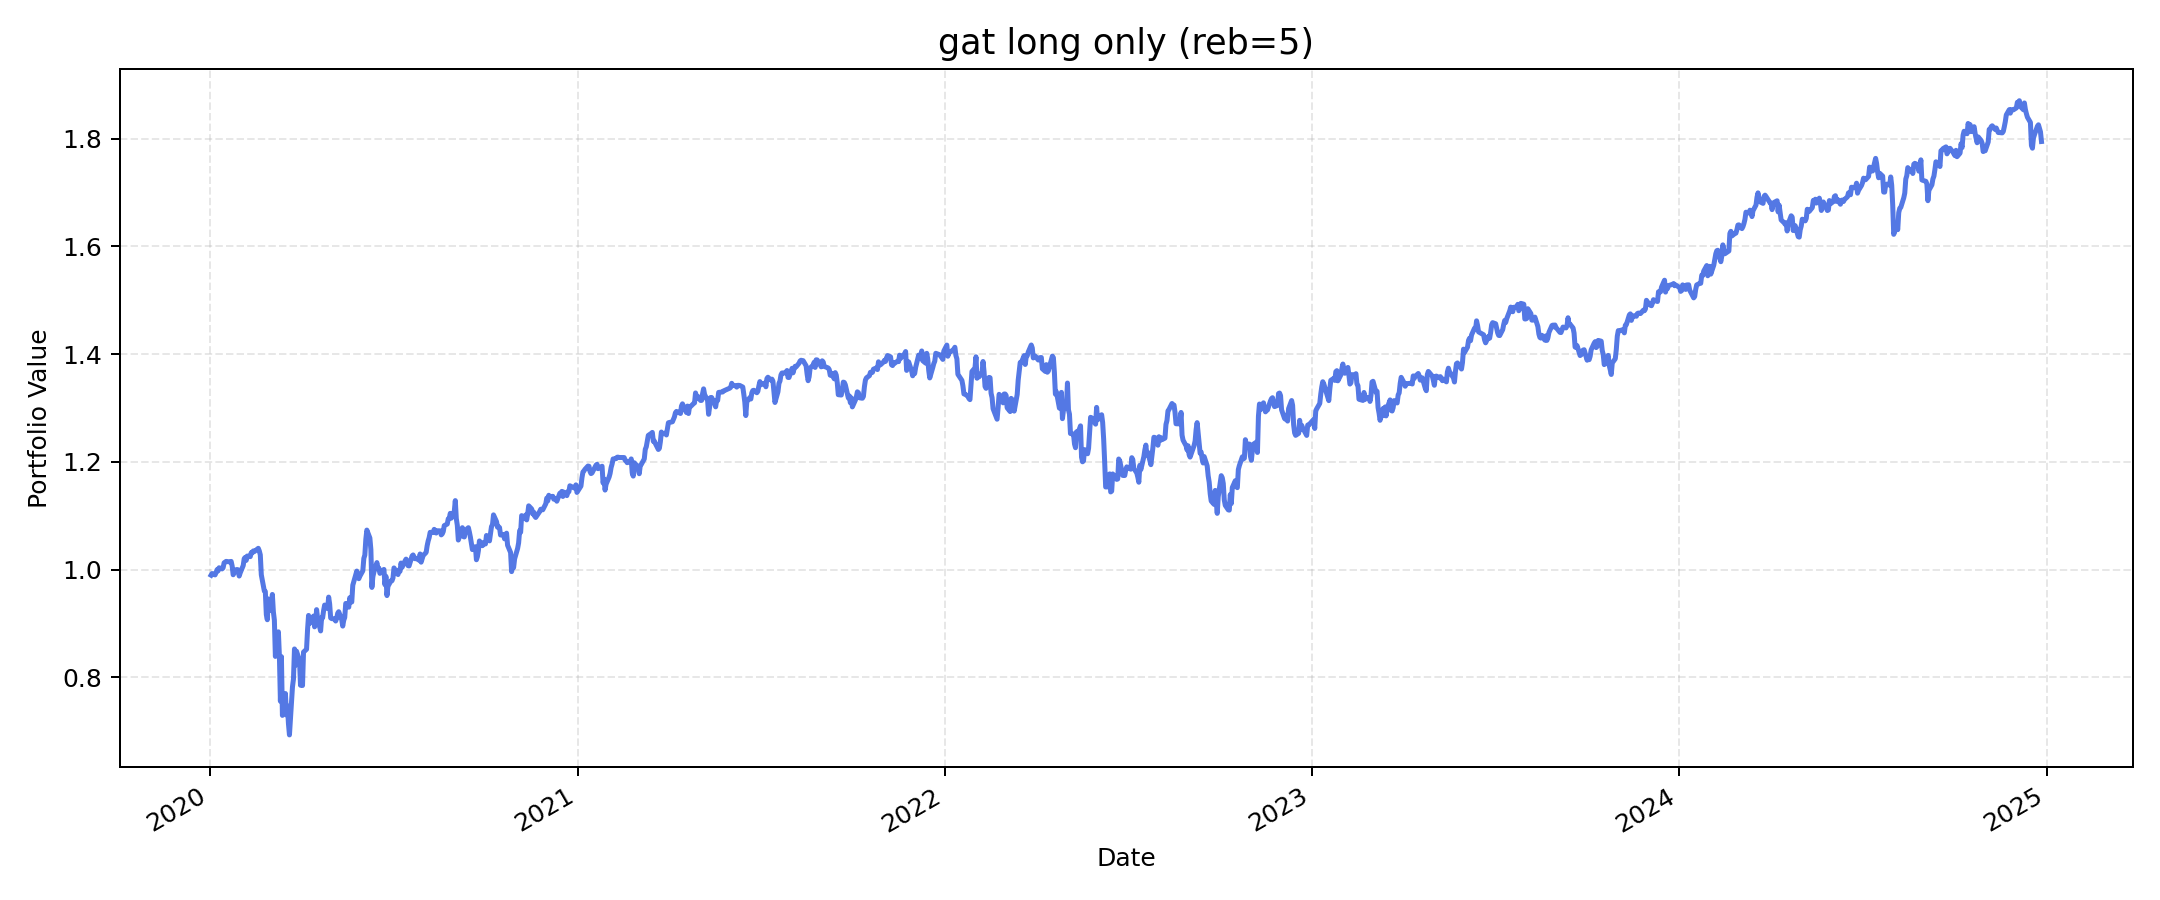

Values plotted in this chart, from the file beside it:
, value
2020-01-02, 0.9897
2020-01-03, 0.9929
2020-01-06, 0.9903
2020-01-07, 0.9947
2020-01-08, 1
2020-01-09, 0.9978
2020-01-10, 1.004
2020-01-13, 1.001
2020-01-14, 1.003
2020-01-15, 1.013
2020-01-16, 1.014
2020-01-17, 1.015
2020-01-21, 1.014
2020-01-22, 1.015
2020-01-23, 1.007
2020-01-24, 0.9906
2020-01-27, 1
2020-01-28, 1
2020-01-29, 0.9996
2020-01-30, 0.9882
2020-01-31, 0.994
2020-02-03, 1.008
2020-02-04, 1.021
2020-02-05, 1.023
2020-02-06, 1.017
2020-02-07, 1.025
2020-02-10, 1.024
2020-02-11, 1.032
2020-02-12, 1.031
2020-02-13, 1.035
2020-02-14, 1.034
2020-02-18, 1.04
2020-02-19, 1.035
2020-02-20, 1.027
2020-02-21, 0.9905
2020-02-24, 0.9606
2020-02-25, 0.9595
2020-02-26, 0.9164
2020-02-27, 0.9071
2020-02-28, 0.9457
2020-03-02, 0.9243
2020-03-03, 0.954
2020-03-04, 0.9218
2020-03-05, 0.9063
2020-03-06, 0.839
2020-03-09, 0.8846
2020-03-10, 0.8398
2020-03-11, 0.7558
2020-03-12, 0.8386
2020-03-13, 0.7295
2020-03-16, 0.7701
2020-03-17, 0.7304
2020-03-18, 0.7472
2020-03-19, 0.7142
2020-03-20, 0.6932
2020-03-23, 0.7824
2020-03-24, 0.7969
2020-03-25, 0.8528
2020-03-26, 0.8224
2020-03-27, 0.8487
... 1,196 more rows
